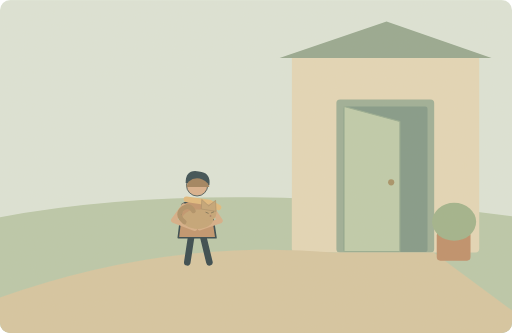
t = 0.00 s
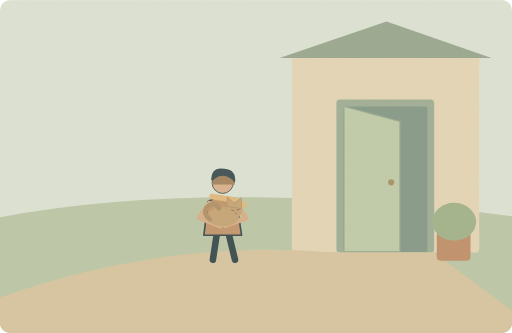
t = 1.50 s
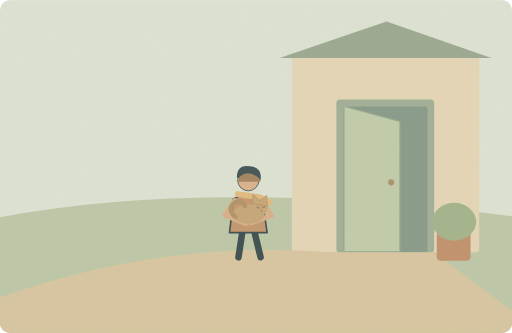
t = 3.00 s
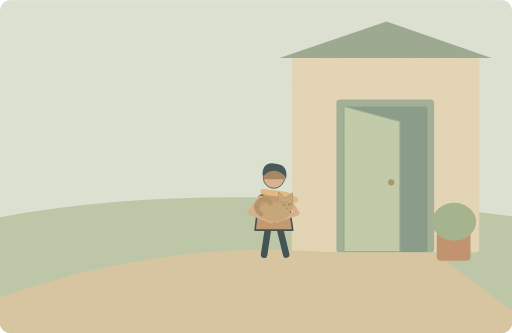
t = 4.50 s
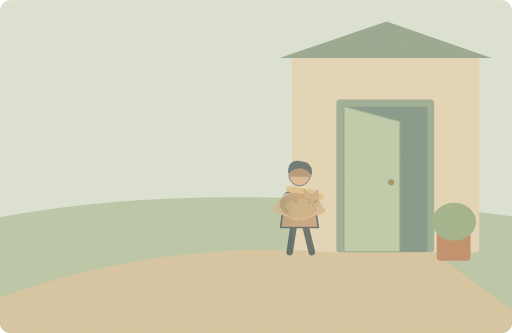
t = 6.45 s
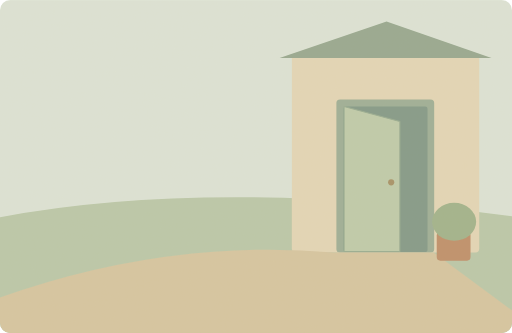
t = 8.43 s

The animated SVG that drew these frames (rendered in a browser with its animation timeline set to each time). Animation: 2 SMIL elements (animate=1,animateTransform=1); one cycle of 10.00 s, repeats indefinitely.

<svg xmlns="http://www.w3.org/2000/svg" width="1000" height="650" viewBox="0 0 1000 650" role="img" aria-labelledby="title desc"><title id="title">单词小故事</title><desc id="desc">The girl carefully carried her kitten into the house.</desc><metadata>{"wordId": "girl", "dailyExample": "The girl carefully carried her kitten into the house.", "source": "https://github.com/go1app/word-atlas/blob/main/public/atlas/entries/1.json", "attribution": "Word Atlas contributors — CC BY 4.0", "license": "https://creativecommons.org/licenses/by/4.0/", "changes": "New original vector animation interpreting the daily example.", "durationSeconds": 10}</metadata><defs><clipPath id="frame"><rect width="1000" height="650" rx="20"/></clipPath><filter id="paper"><feTurbulence type="fractalNoise" baseFrequency=".74" numOctaves="3" stitchTiles="stitch"/><feColorMatrix type="saturate" values="0"/><feComponentTransfer><feFuncA type="linear" slope=".065"/></feComponentTransfer><feBlend in="SourceGraphic" mode="soft-light"/></filter><filter id="glow" x="-100%" y="-100%" width="300%" height="300%"><feGaussianBlur stdDeviation="8"/></filter></defs><g clip-path="url(#frame)"><rect x="0" y="0" width="1000" height="650" rx="0" fill="#dce5d9" /><path d="M0 424Q407 347 1000 422V650H0Z" fill="#b9c8a9" stroke="none" stroke-width="2" stroke-linecap="round" stroke-linejoin="round" /><rect x="570" y="104" width="366" height="389" rx="8" fill="#e4d7b7" /><path d="M546 113L755 42 960 113Z" fill="#93a68e" stroke="none" stroke-width="2" stroke-linecap="round" stroke-linejoin="round" /><rect x="657" y="194" width="191" height="299" rx="7" fill="#9aad95" /><rect x="671" y="208" width="164" height="284" rx="4" fill="#7e9786" /><path d="M672 208L781 237V491H672Z" fill="#bdcbaa" stroke="#94aa90" stroke-width="2" stroke-linecap="round" stroke-linejoin="round" /><circle cx="764" cy="356" r="6" fill="#a48f64" /><path d="M0 581Q325 465 652 493H847L1000 606V650H0Z" fill="#d5c5a0" stroke="none" stroke-width="2" stroke-linecap="round" stroke-linejoin="round" /><g><animateTransform attributeName="transform" type="translate" values="-110 15;90 -5;90 -5;-110 15;-110 15" keyTimes="0;.6;.78;.94;1" dur="10s" repeatCount="indefinite"/><animate attributeName="opacity" values="1;1;0;0;1" keyTimes="0;.58;.81;.94;1" dur="10s" repeatCount="indefinite"/><g transform="translate(495 398) scale(1.6)" stroke="#2c4148" stroke-linecap="round" stroke-linejoin="round"><path d="M-7 29L-12 62M7 29L15 62" fill="none" stroke="#2c4148" stroke-width="8" stroke-linecap="round" stroke-linejoin="round" /><path d="M-18 -9Q0 -20 17 -8L23 32H-23Z" fill="#bf926a" stroke="#2c4148" stroke-width="2" stroke-linecap="round" stroke-linejoin="round" /><circle cx="0" cy="-32" r="13" fill="#d9af8c" /><path d="M-14 -35Q-14 -52 2 -49Q17 -48 15 -32Z" fill="#32474e" stroke="none" stroke-width="2" stroke-linecap="round" stroke-linejoin="round" /><path d="M-13 -15L15 -11 26 -5" fill="none" stroke="#e1b97b" stroke-width="7" stroke-linecap="round" stroke-linejoin="round" /></g><path d="M478 340Q496 325 516 343L519 350 474 350Z" fill="#9e7e5a" stroke="none" stroke-width="2" stroke-linecap="round" stroke-linejoin="round" /><path d="M469 387L449 415 490 431M521 387L540 416 500 430" fill="none" stroke="#d6ad86" stroke-width="10" stroke-linecap="round" stroke-linejoin="round" /><g transform="translate(496 413) scale(0.9)"><ellipse cx="0" cy="0" rx="34" ry="21" fill="#c3a274"/><circle cx="23" cy="-14" r="18" fill="#c3a274" /><path d="M8 -23L9 -43 24 -29 39 -41 40 -18Z" fill="#c3a274" stroke="#9f855f" stroke-width="1.2" stroke-linecap="round" stroke-linejoin="round" /><path d="M18 -15l5 2M30 -14l5 -2" fill="none" stroke="#786f52" stroke-width="2" stroke-linecap="round" stroke-linejoin="round" /><circle cx="28" cy="-7" r="2" fill="#a77c63" /><path d="M-29 6Q-49 -11 -30 -25Q-16 -32 -9 -18" fill="none" stroke="#ad8d63" stroke-width="10" stroke-linecap="round" stroke-linejoin="round" /></g></g><rect x="853" y="453" width="66" height="56" rx="7" fill="#bd8c67" /><ellipse cx="887" cy="433" rx="43" ry="37" fill="#9eb28a"/><rect width="1000" height="650" fill="#ddc8a0" opacity=".14" filter="url(#paper)" pointer-events="none"/></g></svg>
